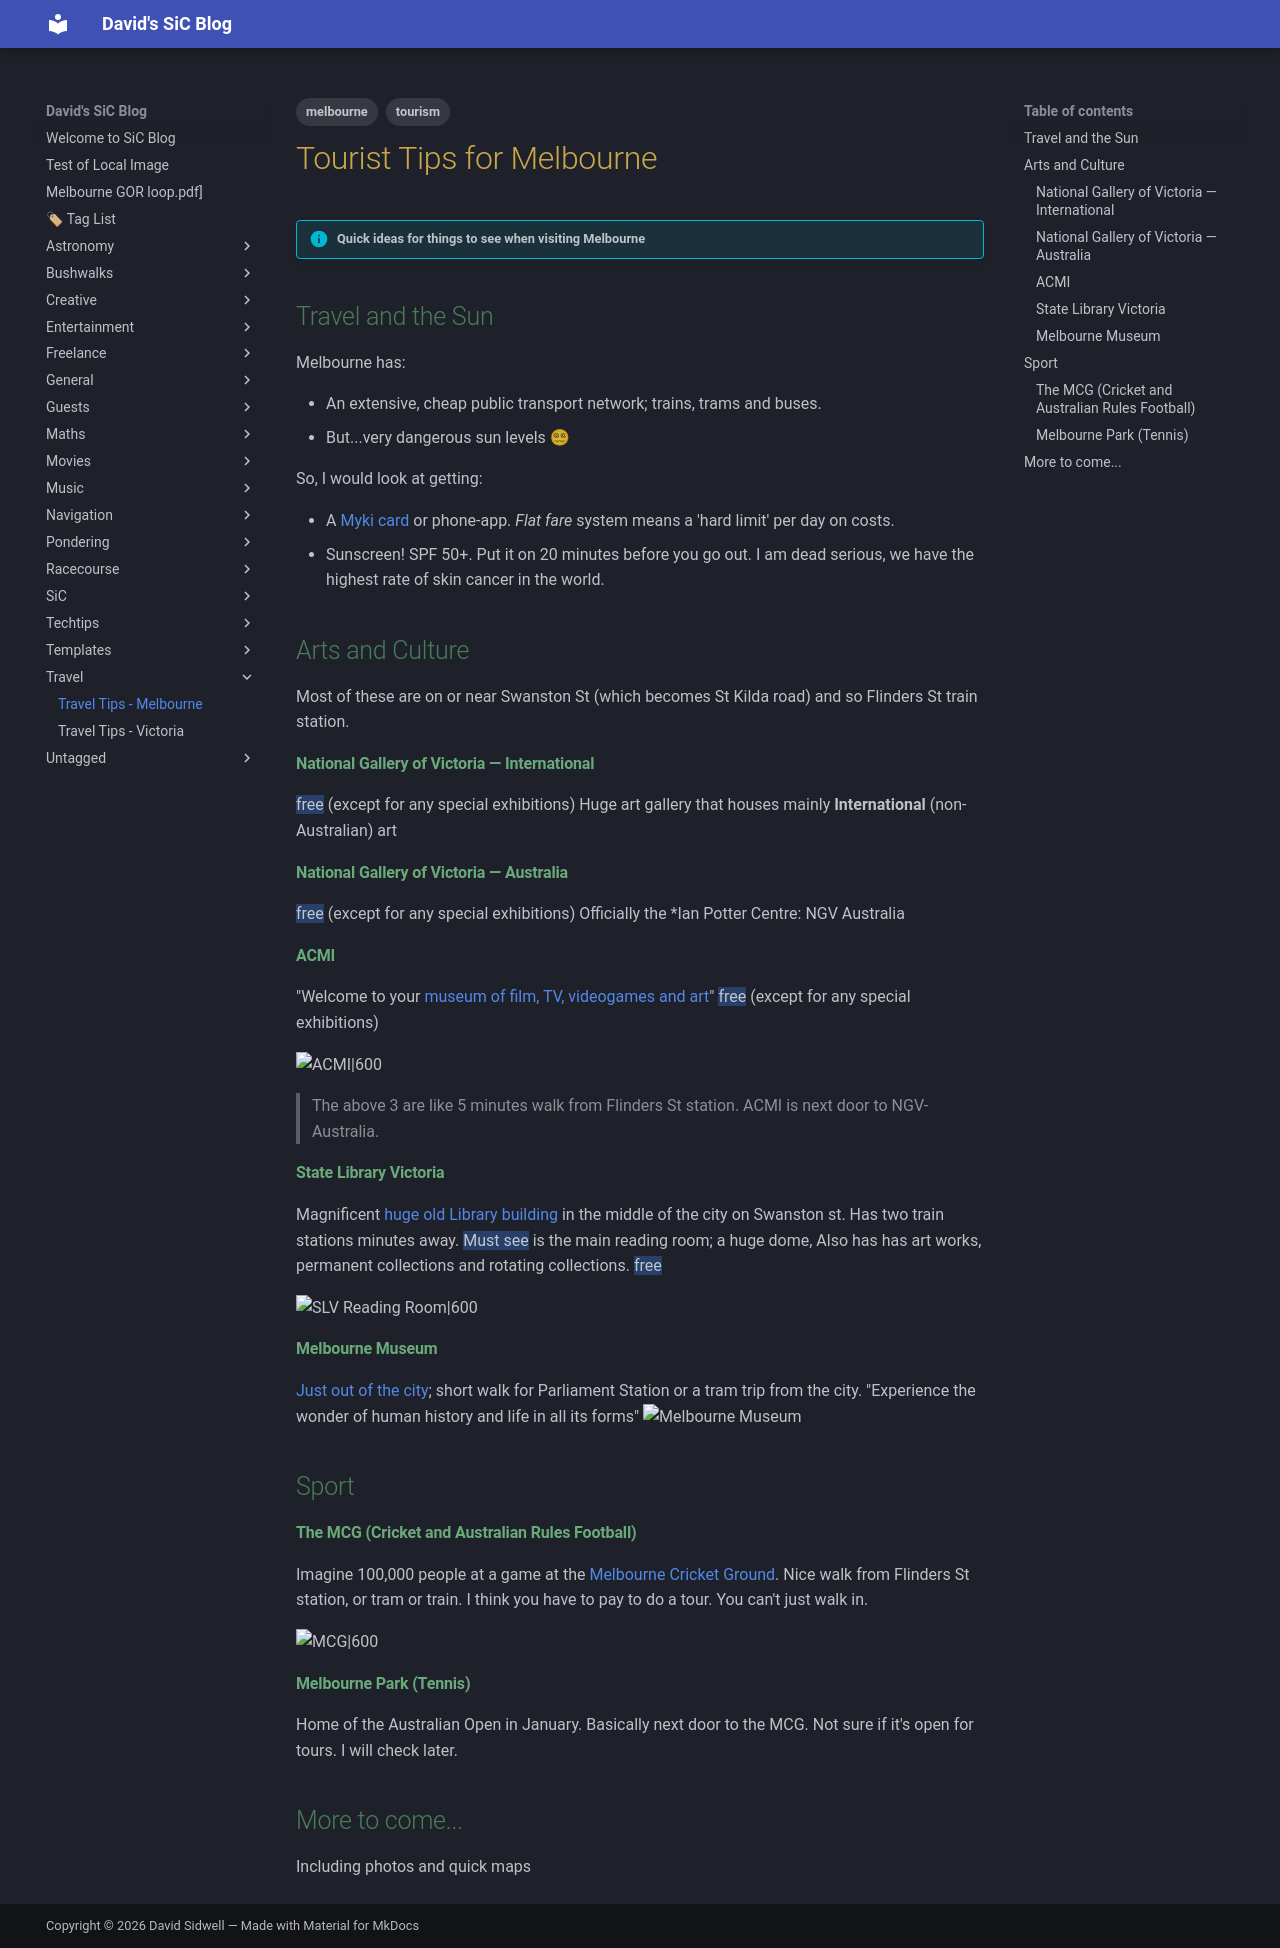

repository: dwids/dwids.github.io · page: Travel/Travel_Melbourne/index.html · generator: mkdocs

---
title: Travel Tips - Melbourne
date: 2026-02-17
tags:
  - tourism
  - melbourne
draft: false
---

# Tourist Tips for Melbourne

> [!info] Quick ideas for things to see when visiting Melbourne

## Travel and the Sun

Melbourne has:

- An extensive, cheap public transport network; trains, trams and buses. 
- But...very dangerous sun levels 😵💫 

So, I would look at getting:

- A [Myki card](https://transport.vic.gov.au/tickets-and-payments/myki) or phone-app.  *Flat fare* system means a 'hard limit' per day on costs.
- Sunscreen!  SPF 50+. Put it on 20 minutes before you go out. I am dead serious, we have the highest rate of skin cancer in the world. 

## Arts and Culture

Most of these are on or near Swanston St (which becomes St Kilda road) and so Flinders St train station.

#### National Gallery of Victoria — International
==free== (except for any special exhibitions)
Huge art gallery that houses mainly **International** (non-Australian) art

#### National Gallery of Victoria — Australia 
==free== (except for any special exhibitions)
Officially the *Ian Potter Centre: NGV Australia

#### ACMI
"Welcome to your [museum of film, TV, videogames and art](https://www.acmi.net.au/)" 
==free== (except for any special exhibitions)

![ACMI|600](https://acmi-website-media-prod.s3.amazonaws.com/media/images/A_wide_shot_of_ACMIs_centrepiece_exhibition.original.jpg)

> The above 3 are like 5 minutes walk from Flinders St station. ACMI is next door to NGV-Australia.


#### State Library Victoria
Magnificent [huge old Library building](https://www.slv.vic.gov.au/) in the middle of the city on Swanston st. Has two train stations minutes away. ==Must see== is the main reading room; a huge dome, Also has has art works, permanent collections and rotating collections. ==free==

![SLV Reading Room|600](https://www.slv.vic.gov.au/sites/default/files/styles/feature_full_width/public/La%20Trobe%20Reading%20Room%20wide%202.JPG?itok=9GRgTt0K)



#### Melbourne Museum
[Just out of the city](https://museumsvictoria.com.au/melbournemuseum/); short walk for Parliament Station or a tram trip from the city. "Experience the wonder of human history and life in all its forms"
 ![Melbourne Museum](https://museumsvictoria.com.au/media/0d3d4dkg/mm_heroimage-1.jpg?width=1448&height=616&v=1dc170a73ebfe70)

## Sport
#### The MCG  (Cricket and Australian Rules Football)
Imagine 100,000 people at a game at the [Melbourne Cricket Ground](https://www.mcg.org.au/). Nice walk from Flinders St station, or tram or train. I think you have to pay to do a tour. You can't just walk in.

![MCG|600](https://www.mcg.org.au/globalassets/global-media/images/mcg-images/home-page/banner-image/2026/afl/afl_26_wc1melbvcarl_348_homepage-banner.webp)

#### Melbourne Park (Tennis)
Home of the Australian Open in January. Basically next door to the MCG. Not sure if it's open for tours. I will check later.


## More to come...
Including photos and quick maps
